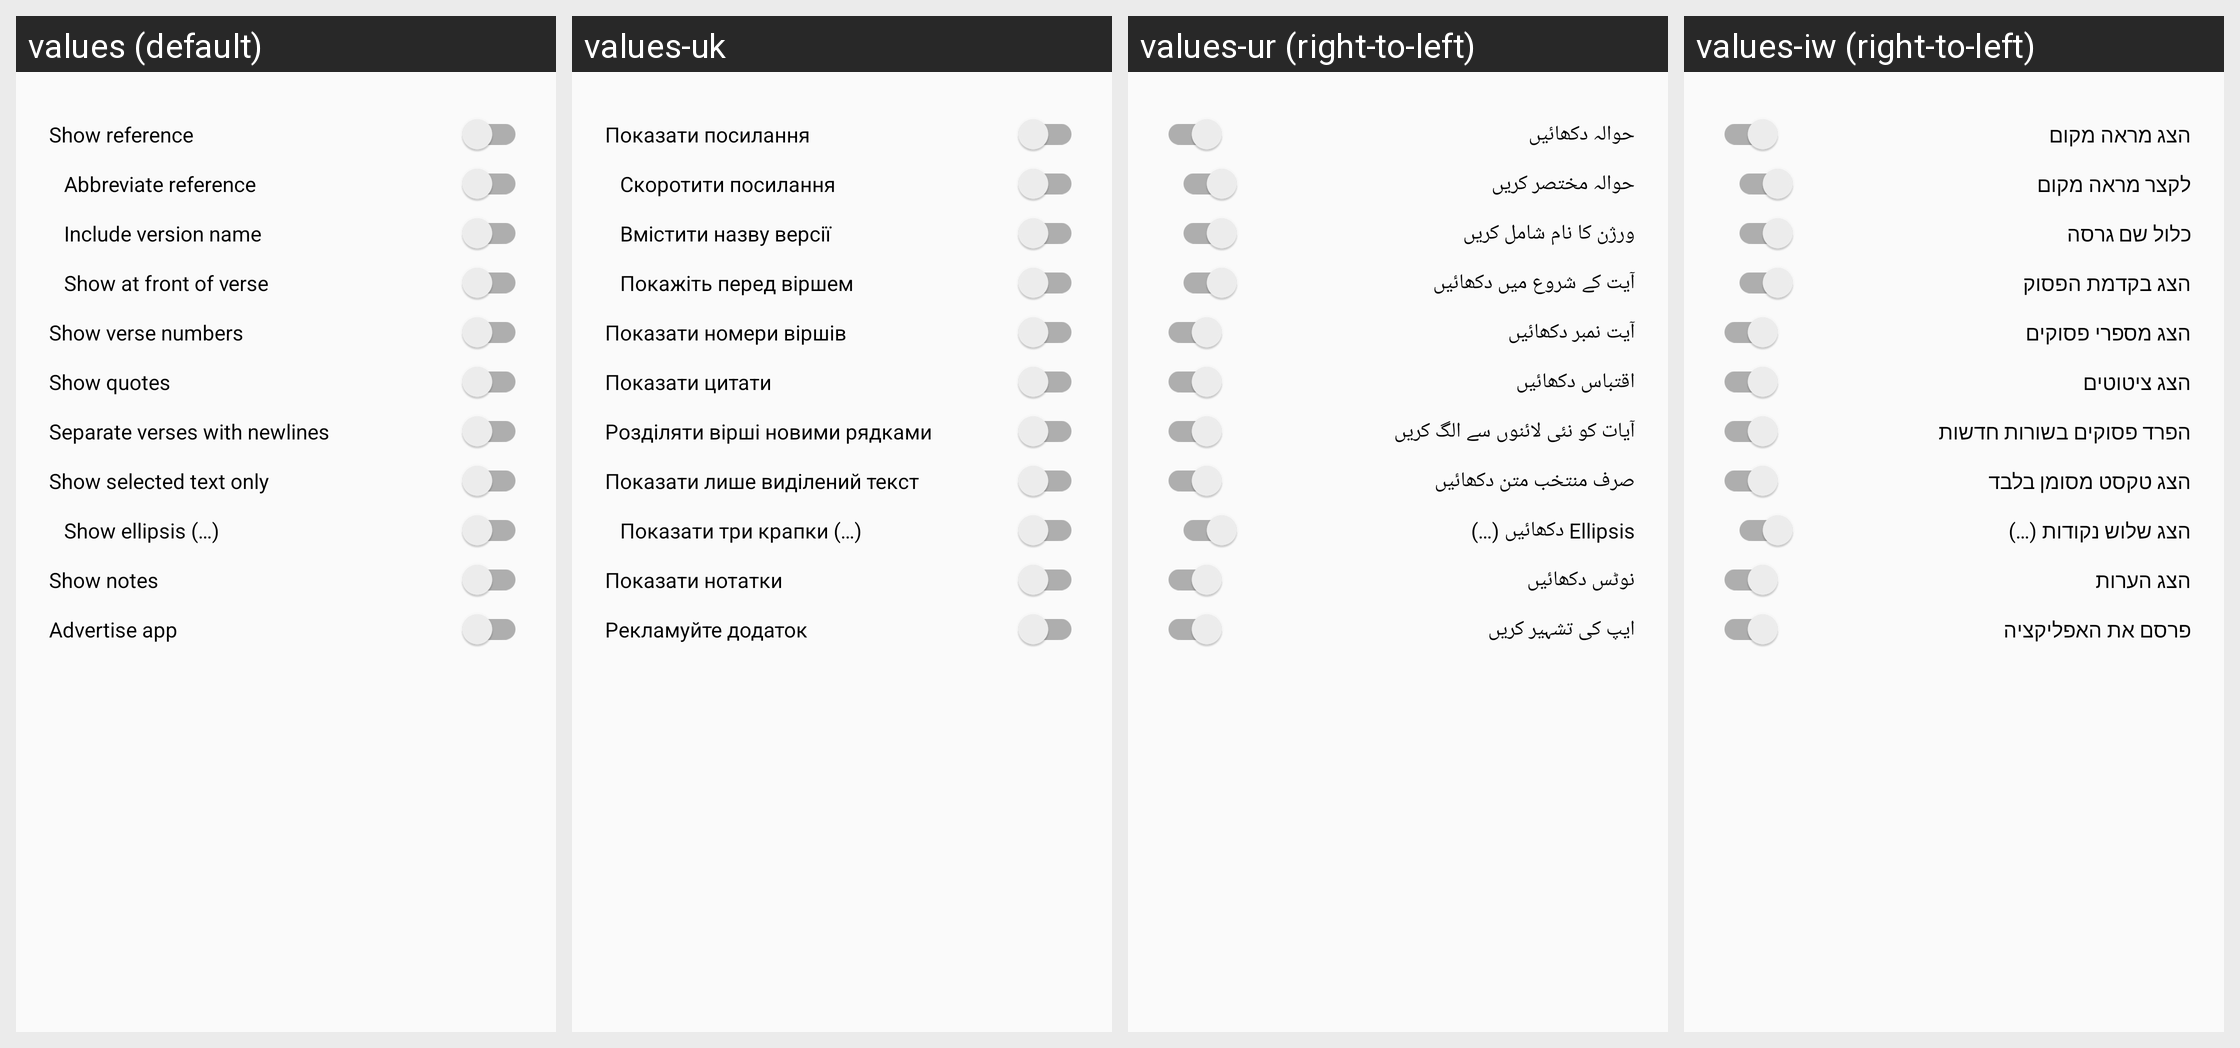

For this localized Android screen grid, give each drawn string resource with its value in every locale shown.
Android screen res/layout/share_verses.xml rendered under 4 locales, left to right: values (default), values-uk, values-ur (right-to-left), values-iw (right-to-left). Device: Nexus 5 (rendered at 1080×1920; each locale shown at half size, 540×960, under a caption strip naming it); theme AppTheme.
Other locales in the repository, not shown: values-af, values-ar, values-az, values-be, values-bg, values-bn, values-ca, values-cs, values-cy, values-da, values-de, values-el, values-en, values-eo, values-es, values-et, values-fi, values-fil, values-fo, values-fr, values-he, values-hi, values-hr, values-hu, values-id, values-in, values-it, values-ja, values-kk, values-ko, values-ky, values-lt, values-lv, values-mg, values-ml, values-ms, values-my, values-nb, values-ne, values-nl, values-nn, values-pl, values-pt, values-pt-rBR, values-ro, values-ru, values-sk, values-sl, values-sv, values-sw, values-ta, values-te, values-th, values-tr, values-uz, values-vi, values-yue, values-zh, values-zh-rCN, values-zh-rTW.
Strings drawn on this screen, with the default value and each locale's value (text and hints the layout hard-codes, and strings that could not be matched under every locale, appear in the picture but are not listed):

show_reference
  values: Show reference
  values-uk: Показати посилання
  values-ur: حوالہ دکھائیں
  values-iw: הצג מראה מקום

abbreviate_reference
  values: Abbreviate reference
  values-uk: Скоротити посилання
  values-ur: حوالہ مختصر کریں
  values-iw: לקצר מראה מקום

show_version_name
  values: Include version name
  values-uk: Вмістити назву версії
  values-ur: ورژن کا نام شامل کریں
  values-iw: כלול שם גרסה

show_reference_at_front
  values: Show at front of verse
  values-uk: Покажіть перед віршем
  values-ur: آیت کے شروع میں دکھائیں
  values-iw: הצג בקדמת הפסוק

show_versenumbers
  values: Show verse numbers
  values-uk: Показати номери віршів
  values-ur: آیت نمبر دکھائیں
  values-iw: הצג מספרי פסוקים

show_quotes
  values: Show quotes
  values-uk: Показати цитати
  values-ur: اقتباس دکھائیں
  values-iw: הצג ציטוטים

separate_verses_with_newlines
  values: Separate verses with newlines
  values-uk: Розділяти вірші новими рядками
  values-ur: آیات کو نئی لائنوں سے الگ کریں
  values-iw: הפרד פסוקים בשורות חדשות

show_selection_only
  values: Show selected text only
  values-uk: Показати лише виділений текст
  values-ur: صرف منتخب متن دکھائیں
  values-iw: הצג טקסט מסומן בלבד

show_ellipsis
  values: Show ellipsis (…)
  values-uk: Показати три крапки (…)
  values-ur: Ellipsis دکھائیں (…)
  values-iw: הצג שלוש נקודות (…)

show_notes
  values: Show notes
  values-uk: Показати нотатки
  values-ur: نوٹس دکھائیں
  values-iw: הצג הערות

advertise_app
  values: Advertise app
  values-uk: Рекламуйте додаток
  values-ur: ایپ کی تشہیر کریں
  values-iw: פרסם את האפליקציה
